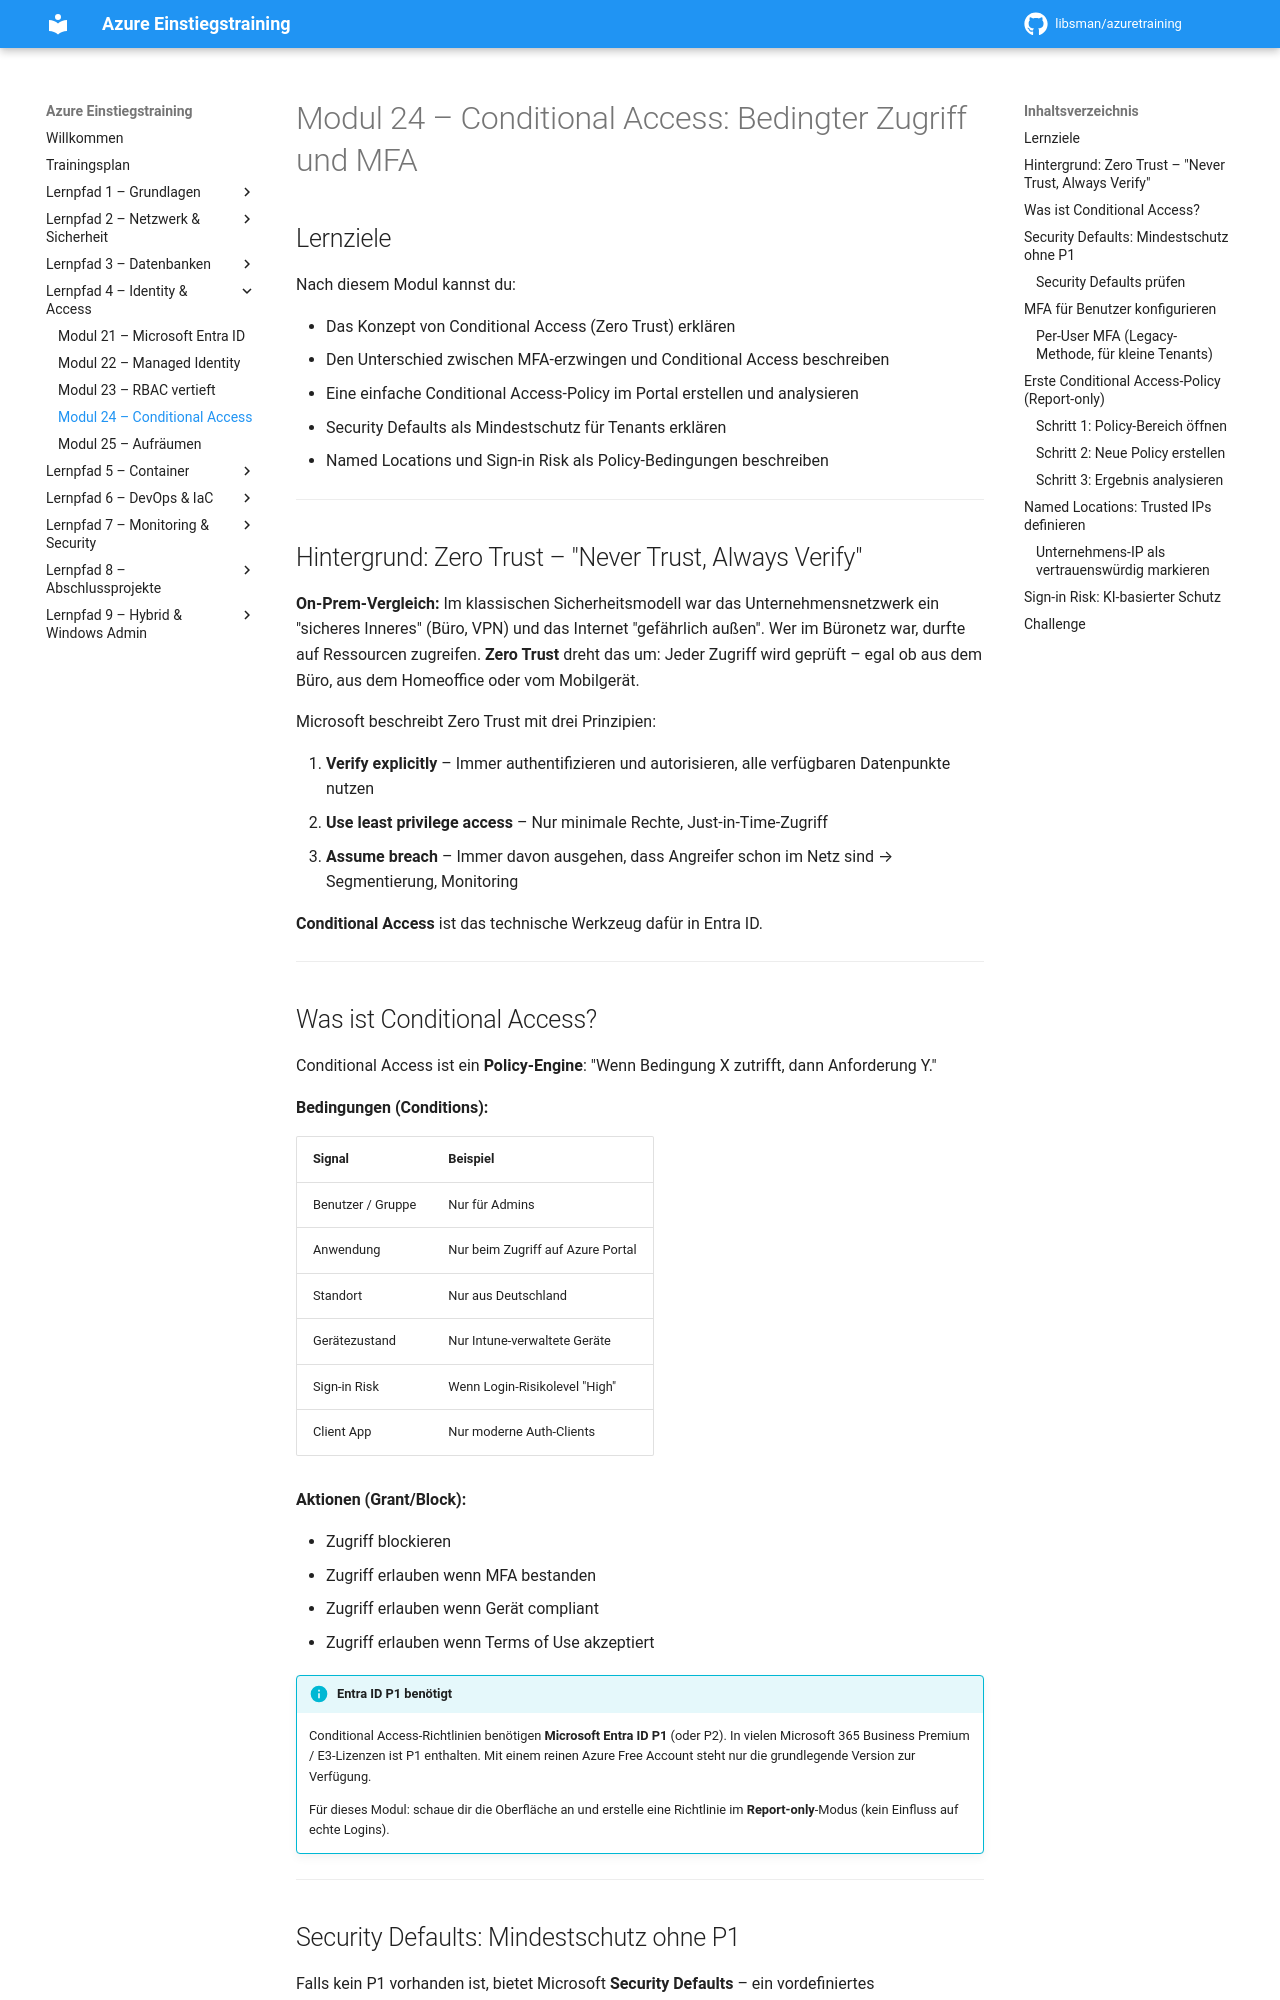

repository: libsman/azuretraining · page: modul-24-conditional-access/index.html · generator: mkdocs

# Modul 24 – Conditional Access: Bedingter Zugriff und MFA

## Lernziele

Nach diesem Modul kannst du:

- Das Konzept von Conditional Access (Zero Trust) erklären
- Den Unterschied zwischen MFA-erzwingen und Conditional Access beschreiben
- Eine einfache Conditional Access-Policy im Portal erstellen und analysieren
- Security Defaults als Mindestschutz für Tenants erklären
- Named Locations und Sign-in Risk als Policy-Bedingungen beschreiben

---

## Hintergrund: Zero Trust – "Never Trust, Always Verify"

**On-Prem-Vergleich:** Im klassischen Sicherheitsmodell war das Unternehmensnetzwerk ein "sicheres Inneres" (Büro, VPN) und das Internet "gefährlich außen". Wer im Büronetz war, durfte auf Ressourcen zugreifen. **Zero Trust** dreht das um: Jeder Zugriff wird geprüft – egal ob aus dem Büro, aus dem Homeoffice oder vom Mobilgerät.

Microsoft beschreibt Zero Trust mit drei Prinzipien:

1. **Verify explicitly** – Immer authentifizieren und autorisieren, alle verfügbaren Datenpunkte nutzen
2. **Use least privilege access** – Nur minimale Rechte, Just-in-Time-Zugriff
3. **Assume breach** – Immer davon ausgehen, dass Angreifer schon im Netz sind → Segmentierung, Monitoring

**Conditional Access** ist das technische Werkzeug dafür in Entra ID.

---

## Was ist Conditional Access?

Conditional Access ist ein **Policy-Engine**: "Wenn Bedingung X zutrifft, dann Anforderung Y."

**Bedingungen (Conditions):**

| Signal | Beispiel |
|--------|---------|
| Benutzer / Gruppe | Nur für Admins |
| Anwendung | Nur beim Zugriff auf Azure Portal |
| Standort | Nur aus Deutschland |
| Gerätezustand | Nur Intune-verwaltete Geräte |
| Sign-in Risk | Wenn Login-Risikolevel "High" |
| Client App | Nur moderne Auth-Clients |

**Aktionen (Grant/Block):**

- Zugriff blockieren
- Zugriff erlauben wenn MFA bestanden
- Zugriff erlauben wenn Gerät compliant
- Zugriff erlauben wenn Terms of Use akzeptiert

!!! info "Entra ID P1 benötigt"
    Conditional Access-Richtlinien benötigen **Microsoft Entra ID P1** (oder P2). In vielen Microsoft 365 Business Premium / E3-Lizenzen ist P1 enthalten. Mit einem reinen Azure Free Account steht nur die grundlegende Version zur Verfügung.
    
    Für dieses Modul: schaue dir die Oberfläche an und erstelle eine Richtlinie im **Report-only**-Modus (kein Einfluss auf echte Logins).

---

## Security Defaults: Mindestschutz ohne P1

Falls kein P1 vorhanden ist, bietet Microsoft **Security Defaults** – ein vordefiniertes Sicherheitspaket:

- MFA für alle Admins erzwingen
- MFA für alle Benutzer registrieren
- Ältere Authentifizierungsprotokolle (Legacy Auth) blockieren
- Privilegierte Aktionen immer mit MFA schützen
